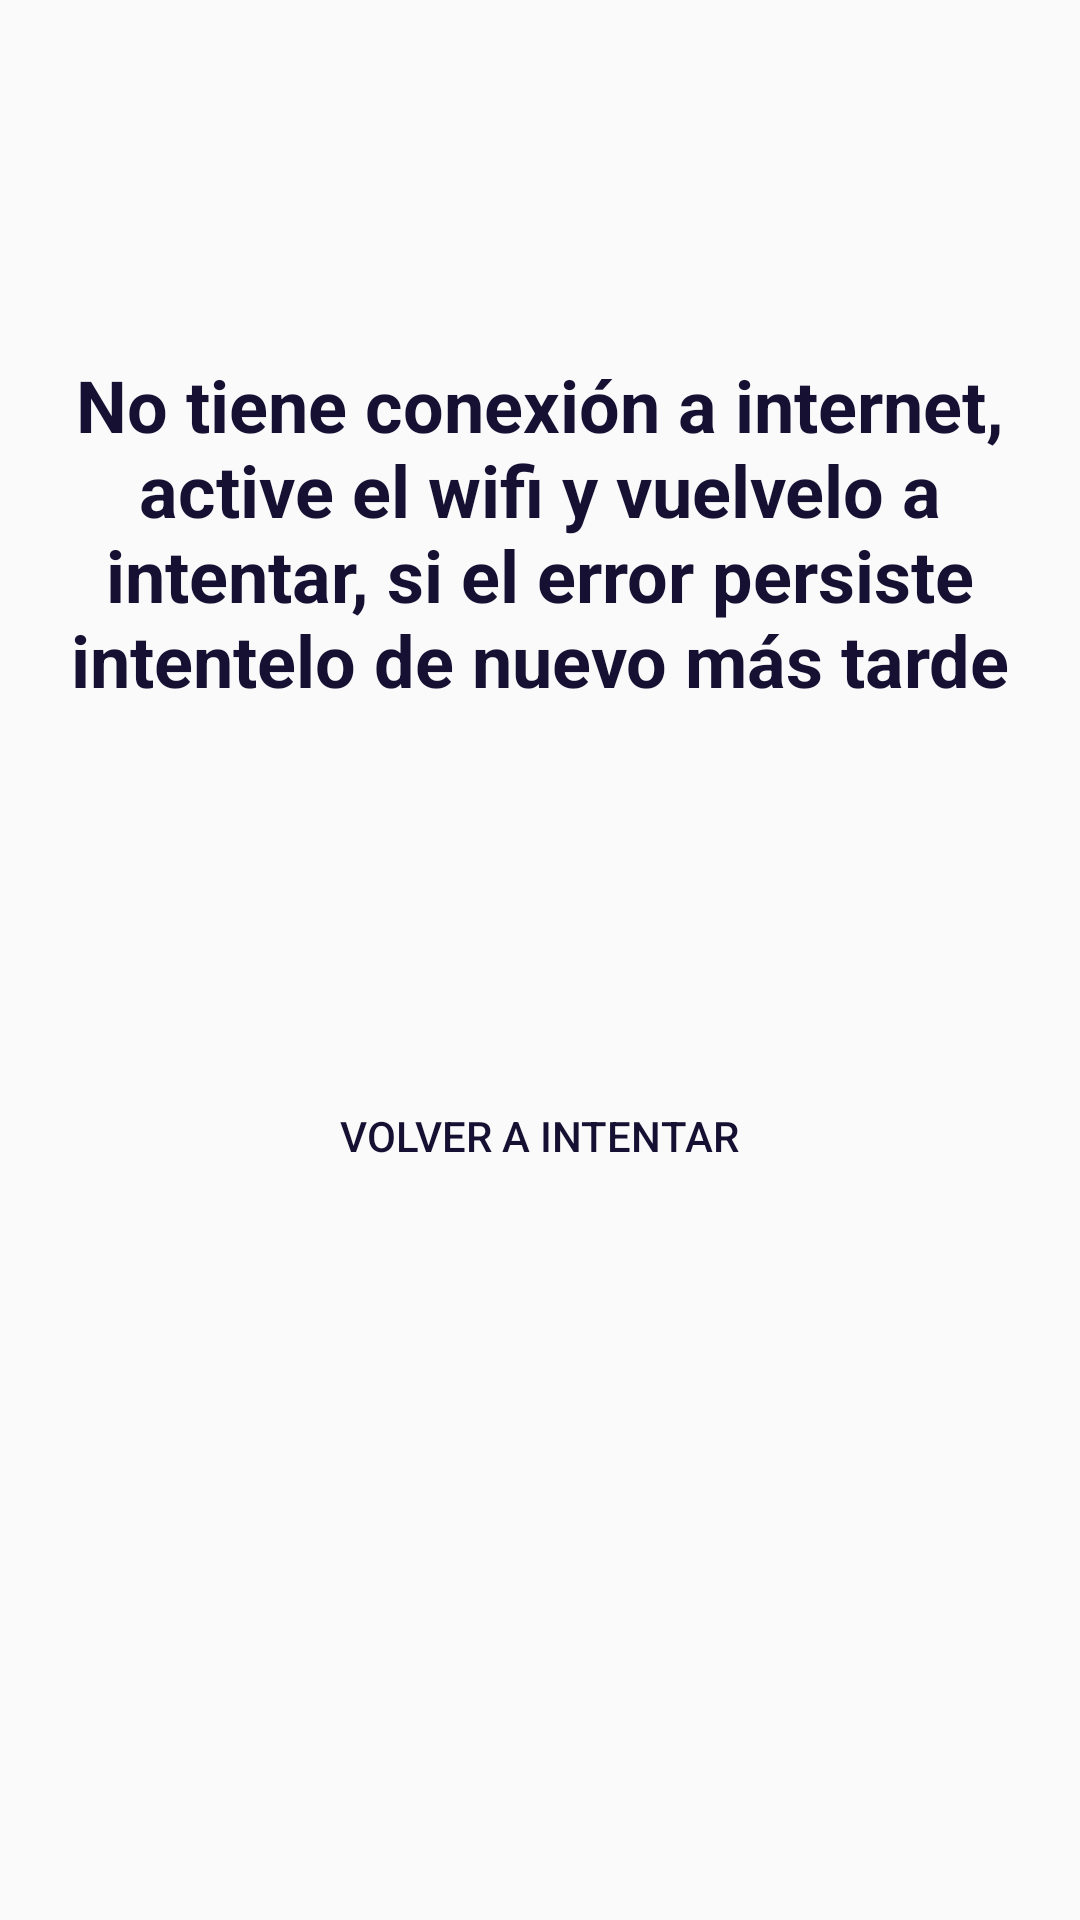

Reconstruct the res/layout file that produces this screen, plus the resources it refers to.
<!-- AndroidManifest.xml: application theme AppTheme -->
<!-- res/layout/activity_no_datos.xml -->
<?xml version="1.0" encoding="utf-8"?>
<LinearLayout xmlns:android="http://schemas.android.com/apk/res/android"
    xmlns:app="http://schemas.android.com/apk/res-auto"
    xmlns:tools="http://schemas.android.com/tools"
    android:layout_width="match_parent"
    android:layout_height="match_parent"
    android:gravity="center"
    android:orientation="vertical"
    tools:context=".Views.NoDatosActivity">

    <TextView
        android:id="@+id/textNoDatos"
        android:layout_width="wrap_content"
        android:layout_height="wrap_content"
        android:layout_weight="1"
        android:gravity="center"
        android:text="@string/no_internet_no_datos"
        android:textColor="@color/colorPrimary"
        android:textSize="24sp"
        android:textStyle="bold" />

    <LinearLayout
        android:layout_width="wrap_content"
        android:layout_height="wrap_content"
        android:layout_weight="1"
        android:orientation="horizontal">

        <Button
            android:id="@+id/buttonNoDatos"
            android:layout_width="match_parent"
            android:layout_height="wrap_content"
            android:layout_weight="0"
            android:background="@drawable/roundedbutton"
            android:backgroundTint="@color/colorAccent"
            android:gravity="center"
            android:text="@string/volverAIntentar"
            android:textColor="@color/colorPrimary" />
    </LinearLayout>

</LinearLayout>
<!-- resources referenced by this layout -->
<resources>
  <color name="colorAccent">#667761</color>
  <color name="colorPrimary">#161032</color>
  <string name="no_internet_no_datos">No tiene conexión a internet, active el wifi y vuelvelo a intentar,
          si el error persiste intentelo de nuevo más tarde</string>
  <string name="volverAIntentar">Volver a intentar</string>
  <style name="AppTheme" parent="Theme.AppCompat.Light.DarkActionBar">
          <item name="colorPrimary">@color/colorPrimary</item>
          <item name="colorPrimaryDark">@color/colorPrimaryDark</item>
          <item name="colorAccent">@color/colorAccent</item>
      </style>
  <color name="colorPrimaryDark">#000000</color>
</resources>
